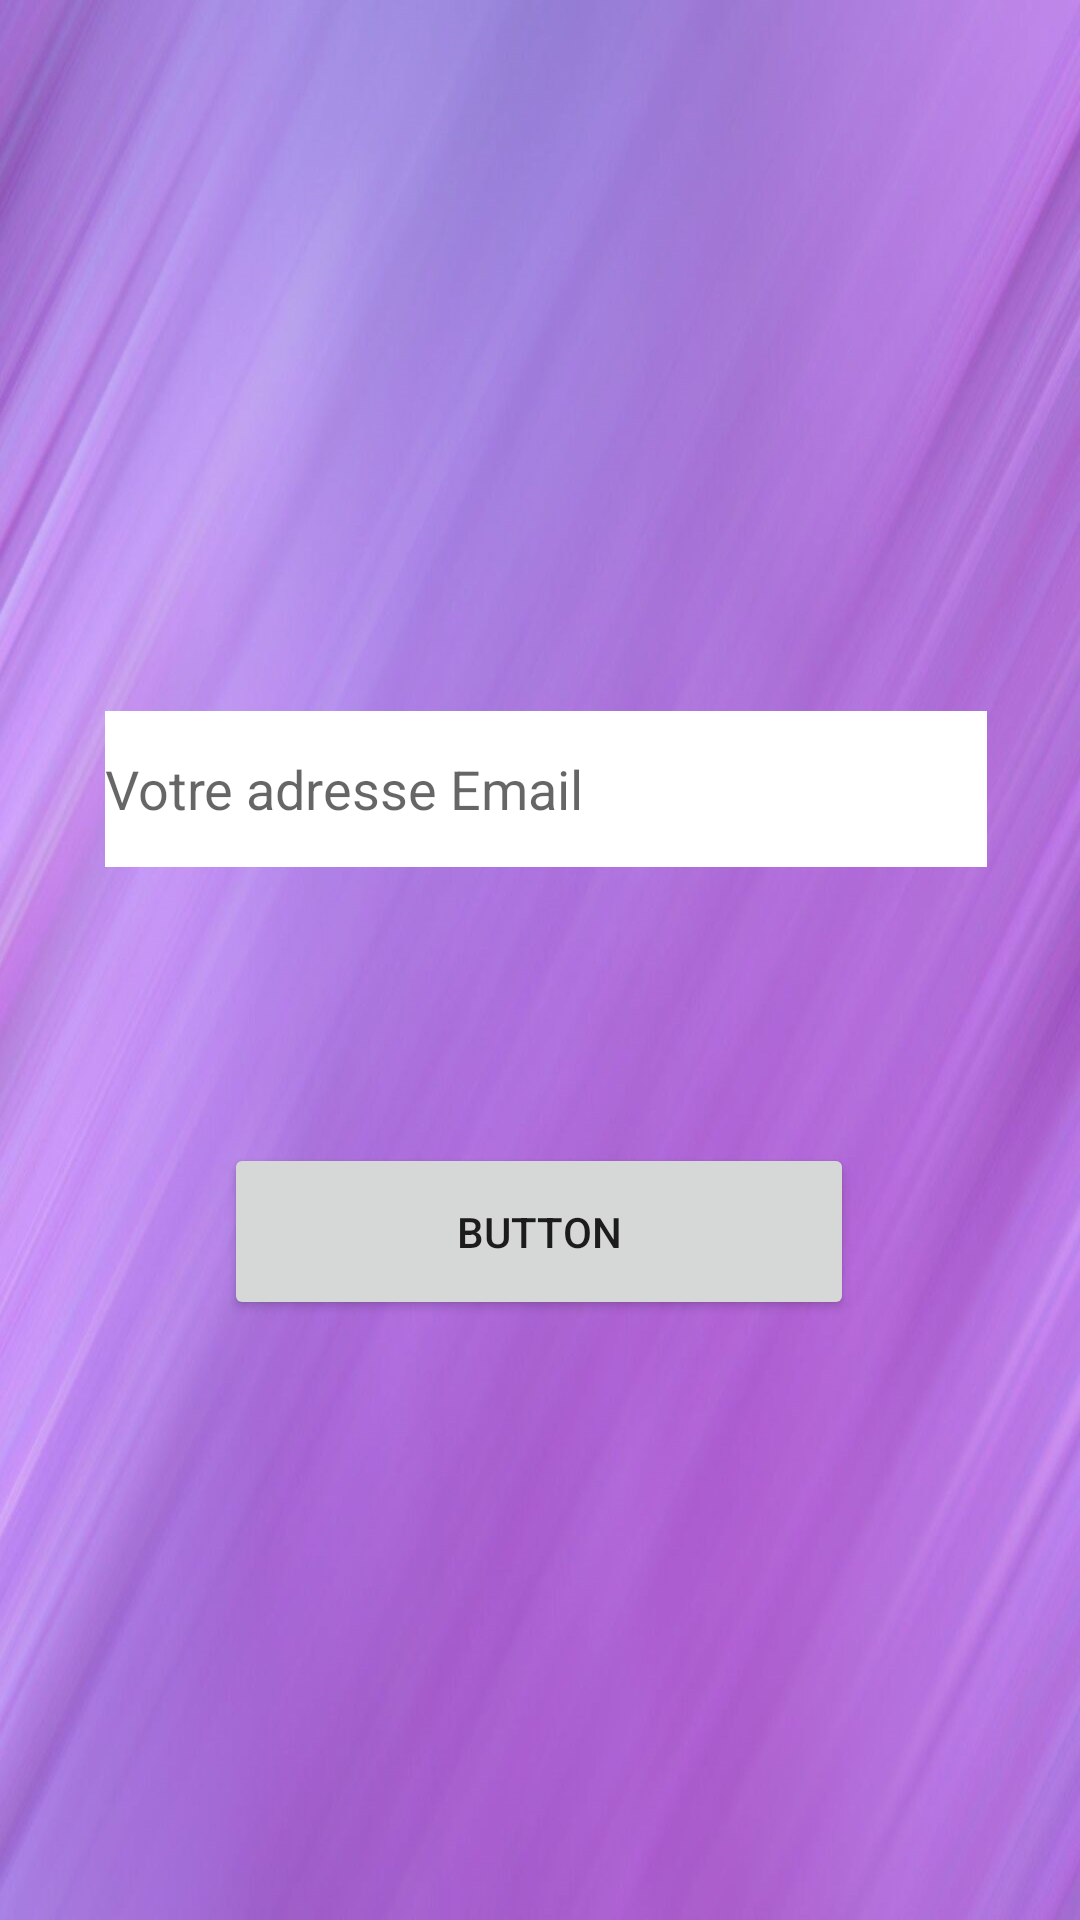

Reconstruct the res/layout file that produces this screen, plus the resources it refers to.
<!-- AndroidManifest.xml: application theme Theme.Questionnaire -->
<!-- res/layout/activity_forgot_password.xml -->
<?xml version="1.0" encoding="utf-8"?>
<androidx.constraintlayout.widget.ConstraintLayout xmlns:android="http://schemas.android.com/apk/res/android"
    xmlns:app="http://schemas.android.com/apk/res-auto"
    xmlns:tools="http://schemas.android.com/tools"
    android:layout_width="match_parent"
    android:layout_height="match_parent"
    android:background="@drawable/back"
    tools:context=".Forgot_Password">

    <EditText
        android:id="@+id/editTextEmailAddress1"
        android:layout_width="294dp"
        android:layout_height="52dp"
        android:layout_marginStart="46dp"
        android:layout_marginEnd="46dp"
        android:layout_marginBottom="72dp"
        android:background="@color/white"
        android:ems="10"
        android:hint="Votre adresse Email"
        android:inputType="textEmailAddress"
        app:layout_constraintBottom_toTopOf="@+id/buttonPassContinue"
        app:layout_constraintEnd_toEndOf="parent"
        app:layout_constraintHorizontal_bias="0.428"
        app:layout_constraintStart_toStartOf="parent"
        app:layout_constraintTop_toBottomOf="@+id/imageView2" />

    <ImageView
        android:id="@+id/imageView2"
        android:layout_width="0dp"
        android:layout_height="0dp"
        android:layout_marginStart="8dp"
        android:layout_marginTop="59dp"
        android:layout_marginEnd="8dp"
        android:layout_marginBottom="277dp"
        app:layout_constraintBottom_toTopOf="@+id/progressBar3"
        app:layout_constraintEnd_toEndOf="parent"
        app:layout_constraintStart_toStartOf="parent"
        app:layout_constraintTop_toTopOf="parent"
        app:srcCompat="@drawable/forgott" />

    <Button
        android:id="@+id/buttonPassContinue"
        android:layout_width="210dp"
        android:layout_height="59dp"
        android:layout_marginBottom="180dp"
        android:text="Button"
        app:layout_constraintBottom_toBottomOf="parent"
        app:layout_constraintEnd_toEndOf="parent"
        app:layout_constraintHorizontal_bias="0.497"
        app:layout_constraintStart_toStartOf="parent"
        app:layout_constraintTop_toBottomOf="@+id/editTextEmailAddress1"
        tools:text="Continue" />

    <ProgressBar
        android:id="@+id/progressBar3"
        style="?android:attr/progressBarStyle"
        android:layout_width="wrap_content"
        android:layout_height="wrap_content"
        android:layout_marginBottom="98dp"
        app:layout_constraintBottom_toBottomOf="parent"
        app:layout_constraintEnd_toEndOf="parent"
        app:layout_constraintStart_toStartOf="parent"
        app:layout_constraintTop_toBottomOf="@+id/imageView2" />

</androidx.constraintlayout.widget.ConstraintLayout>
<!-- resources referenced by this layout -->
<resources>
  <!-- drawable back: png bitmap (drawable, 149937 bytes) -->
  <style name="Theme.Questionnaire" parent="Theme.MaterialComponents.DayNight.DarkActionBar">
          
          <item name="colorPrimary">@color/purple_500</item>
          <item name="colorPrimaryVariant">@color/purple_700</item>
          <item name="colorOnPrimary">@color/white</item>
          
          <item name="colorSecondary">@color/teal_200</item>
          <item name="colorSecondaryVariant">@color/teal_700</item>
          <item name="colorOnSecondary">@color/black</item>
          
          <item name="android:statusBarColor">?attr/colorPrimaryVariant</item>
          
      </style>
  <!-- not gathered from this repository: default colours our renderer supplied (Android Studio template values) -->
  <color name="purple_500">#FF6200EE</color>
  <color name="purple_700">#FF3700B3</color>
  <color name="teal_200">#FF03DAC5</color>
  <color name="teal_700">#FF018786</color>
  <color name="black">#FF000000</color>
  <color name="white">#FFFFFFFF</color>
</resources>
